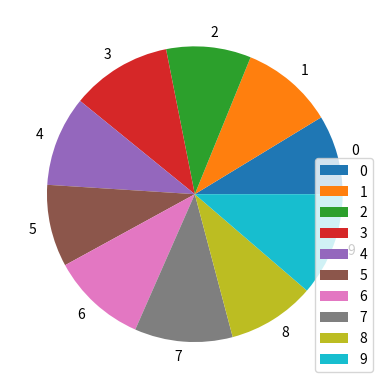

Here is the Python script that generated this plot:
#Pie Chart a DataFrame in Pandas
import matplotlib.pyplot as plt
import pandas as pd

#Craete DataSet
data={
    'Temperature':[27,19,20,21,22,23,24,25,26,18],
    'Humidity':[30,35,32,38,34,31,36,37,33,39],
    'Wind':[17,9,11,10,12,13,14,15,16,8],
    'Precipitation':[17,18,28,30,32,45,38,32,20,22]
}

#Create DataFrame
df=pd.DataFrame(data)
print("Records=\n",df)

#Create Pie Chart
df.plot.pie(y='Humidity')

#Display the figure
plt.show()
